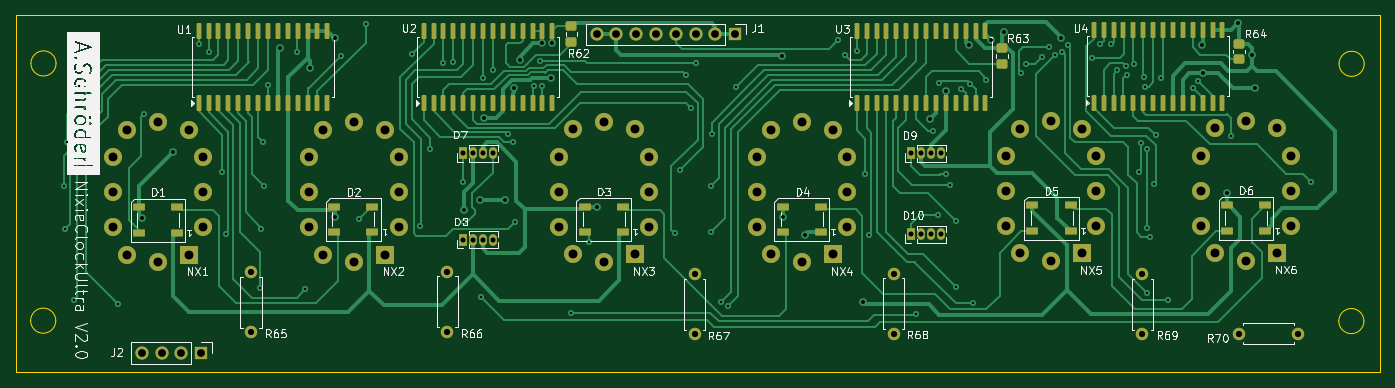
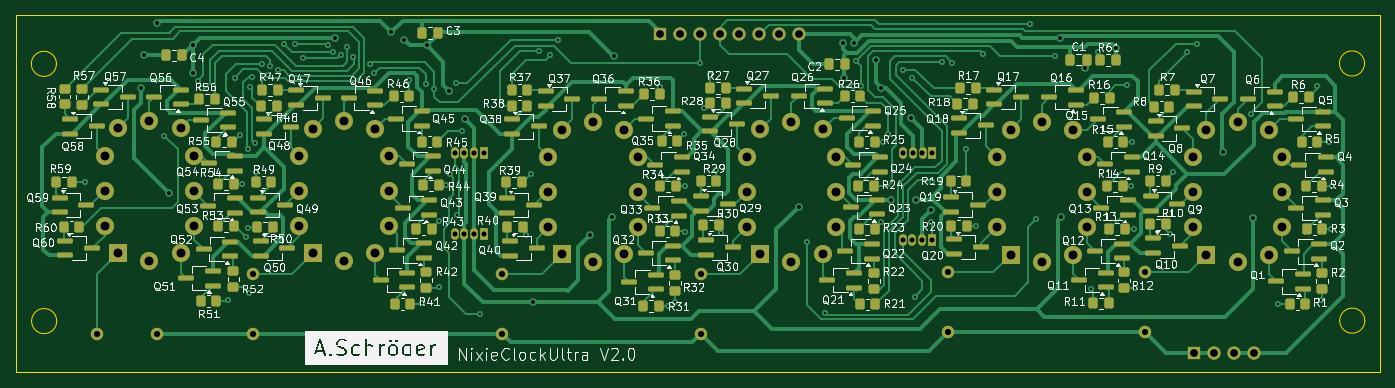
Circuit board: 11 layer files. Board 175.0 x 45.8 mm.
- bottom_copper: nixieclockin12_V2-B_Cu.gbr (94953 bytes)
- bottom_mask: nixieclockin12_V2-B_Mask.gbr (15959 bytes)
- paste: nixieclockin12_V2-B_Paste.gbr (12428 bytes)
- bottom_silk: nixieclockin12_V2-B_Silkscreen.gbr (303940 bytes)
- outline: nixieclockin12_V2-Edge_Cuts.gbr (1219 bytes)
- top_copper: nixieclockin12_V2-F_Cu.gbr (61754 bytes)
- top_mask: nixieclockin12_V2-F_Mask.gbr (8687 bytes)
- paste: nixieclockin12_V2-F_Paste.gbr (5141 bytes)
- top_silk: nixieclockin12_V2-F_Silkscreen.gbr (225305 bytes)
- drill: nixieclockin12_V2-NPTH.drl (264 bytes)
- drill: nixieclockin12_V2-PTH.drl (4684 bytes)

=== bottom_copper: nixieclockin12_V2-B_Cu.gbr (94953 bytes, source omitted) ===
=== bottom_mask: nixieclockin12_V2-B_Mask.gbr (15959 bytes, source omitted) ===
=== paste: nixieclockin12_V2-B_Paste.gbr (12428 bytes, source omitted) ===
=== bottom_silk: nixieclockin12_V2-B_Silkscreen.gbr (303940 bytes, source omitted) ===
=== outline: nixieclockin12_V2-Edge_Cuts.gbr ===
%TF.GenerationSoftware,KiCad,Pcbnew,10.0.0*%
%TF.CreationDate,2026-06-06T16:17:09+02:00*%
%TF.ProjectId,nixieclockin12_V2,6e697869-6563-46c6-9f63-6b696e31325f,0.9*%
%TF.SameCoordinates,Original*%
%TF.FileFunction,Profile,NP*%
%FSLAX46Y46*%
G04 Gerber Fmt 4.6, Leading zero omitted, Abs format (unit mm)*
G04 Created by KiCad (PCBNEW 10.0.0) date 2026-06-06 16:17:09*
%MOMM*%
%LPD*%
G01*
G04 APERTURE LIST*
%TA.AperFunction,Profile*%
%ADD10C,0.050000*%
%TD*%
G04 APERTURE END LIST*
D10*
X61976000Y-80467200D02*
X236982000Y-80467200D01*
X236982000Y-126288800D01*
X61976000Y-126288800D01*
X61976000Y-80467200D01*
X67126452Y-119658000D02*
G75*
G02*
X63901548Y-119658000I-1612452J0D01*
G01*
X63901548Y-119658000D02*
G75*
G02*
X67126452Y-119658000I1612452J0D01*
G01*
X67160452Y-86658000D02*
G75*
G02*
X63935548Y-86658000I-1612452J0D01*
G01*
X63935548Y-86658000D02*
G75*
G02*
X67160452Y-86658000I1612452J0D01*
G01*
X234936852Y-119710200D02*
G75*
G02*
X231711948Y-119710200I-1612452J0D01*
G01*
X231711948Y-119710200D02*
G75*
G02*
X234936852Y-119710200I1612452J0D01*
G01*
X234970852Y-86710200D02*
G75*
G02*
X231745948Y-86710200I-1612452J0D01*
G01*
X231745948Y-86710200D02*
G75*
G02*
X234970852Y-86710200I1612452J0D01*
G01*
M02*

=== top_copper: nixieclockin12_V2-F_Cu.gbr (61754 bytes, source omitted) ===
=== top_mask: nixieclockin12_V2-F_Mask.gbr (8687 bytes, source omitted) ===
=== paste: nixieclockin12_V2-F_Paste.gbr ===
%TF.GenerationSoftware,KiCad,Pcbnew,10.0.0*%
%TF.CreationDate,2026-06-06T16:17:09+02:00*%
%TF.ProjectId,nixieclockin12_V2,6e697869-6563-46c6-9f63-6b696e31325f,0.9*%
%TF.SameCoordinates,Original*%
%TF.FileFunction,Paste,Top*%
%TF.FilePolarity,Positive*%
%FSLAX46Y46*%
G04 Gerber Fmt 4.6, Leading zero omitted, Abs format (unit mm)*
G04 Created by KiCad (PCBNEW 10.0.0) date 2026-06-06 16:17:09*
%MOMM*%
%LPD*%
G01*
G04 APERTURE LIST*
G04 Aperture macros list*
%AMRoundRect*
0 Rectangle with rounded corners*
0 $1 Rounding radius*
0 $2 $3 $4 $5 $6 $7 $8 $9 X,Y pos of 4 corners*
0 Add a 4 corners polygon primitive as box body*
4,1,4,$2,$3,$4,$5,$6,$7,$8,$9,$2,$3,0*
0 Add four circle primitives for the rounded corners*
1,1,$1+$1,$2,$3*
1,1,$1+$1,$4,$5*
1,1,$1+$1,$6,$7*
1,1,$1+$1,$8,$9*
0 Add four rect primitives between the rounded corners*
20,1,$1+$1,$2,$3,$4,$5,0*
20,1,$1+$1,$4,$5,$6,$7,0*
20,1,$1+$1,$6,$7,$8,$9,0*
20,1,$1+$1,$8,$9,$2,$3,0*%
G04 Aperture macros list end*
%ADD10RoundRect,0.250000X0.450000X-0.350000X0.450000X0.350000X-0.450000X0.350000X-0.450000X-0.350000X0*%
%ADD11RoundRect,0.090000X0.660000X0.360000X-0.660000X0.360000X-0.660000X-0.360000X0.660000X-0.360000X0*%
%ADD12RoundRect,0.150000X0.150000X-0.875000X0.150000X0.875000X-0.150000X0.875000X-0.150000X-0.875000X0*%
G04 APERTURE END LIST*
D10*
%TO.C,R63*%
X188518800Y-86674200D03*
X188518800Y-84674200D03*
%TD*%
D11*
%TO.C,D4*%
X165264000Y-108324042D03*
X165264000Y-105024042D03*
X160364000Y-105024042D03*
X160364000Y-108324042D03*
%TD*%
D12*
%TO.C,U2*%
X114311700Y-91746600D03*
X115581700Y-91746600D03*
X116851700Y-91746600D03*
X118121700Y-91746600D03*
X119391700Y-91746600D03*
X120661700Y-91746600D03*
X121931700Y-91746600D03*
X123201700Y-91746600D03*
X124471700Y-91746600D03*
X125741700Y-91746600D03*
X127011700Y-91746600D03*
X128281700Y-91746600D03*
X129551700Y-91746600D03*
X130821700Y-91746600D03*
X130821700Y-82446600D03*
X129551700Y-82446600D03*
X128281700Y-82446600D03*
X127011700Y-82446600D03*
X125741700Y-82446600D03*
X124471700Y-82446600D03*
X123201700Y-82446600D03*
X121931700Y-82446600D03*
X120661700Y-82446600D03*
X119391700Y-82446600D03*
X118121700Y-82446600D03*
X116851700Y-82446600D03*
X115581700Y-82446600D03*
X114311700Y-82446600D03*
%TD*%
D11*
%TO.C,D2*%
X107751680Y-108327209D03*
X107751680Y-105027209D03*
X102851680Y-105027209D03*
X102851680Y-108327209D03*
%TD*%
%TO.C,D3*%
X139851560Y-108314394D03*
X139851560Y-105014394D03*
X134951560Y-105014394D03*
X134951560Y-108314394D03*
%TD*%
%TO.C,D6*%
X222260167Y-108180913D03*
X222260167Y-104880913D03*
X217360167Y-104880913D03*
X217360167Y-108180913D03*
%TD*%
D12*
%TO.C,U1*%
X85457300Y-91746600D03*
X86727300Y-91746600D03*
X87997300Y-91746600D03*
X89267300Y-91746600D03*
X90537300Y-91746600D03*
X91807300Y-91746600D03*
X93077300Y-91746600D03*
X94347300Y-91746600D03*
X95617300Y-91746600D03*
X96887300Y-91746600D03*
X98157300Y-91746600D03*
X99427300Y-91746600D03*
X100697300Y-91746600D03*
X101967300Y-91746600D03*
X101967300Y-82446600D03*
X100697300Y-82446600D03*
X99427300Y-82446600D03*
X98157300Y-82446600D03*
X96887300Y-82446600D03*
X95617300Y-82446600D03*
X94347300Y-82446600D03*
X93077300Y-82446600D03*
X91807300Y-82446600D03*
X90537300Y-82446600D03*
X89267300Y-82446600D03*
X87997300Y-82446600D03*
X86727300Y-82446600D03*
X85457300Y-82446600D03*
%TD*%
D10*
%TO.C,R62*%
X133248400Y-83854800D03*
X133248400Y-81854800D03*
%TD*%
D12*
%TO.C,U3*%
X169875200Y-91748400D03*
X171145200Y-91748400D03*
X172415200Y-91748400D03*
X173685200Y-91748400D03*
X174955200Y-91748400D03*
X176225200Y-91748400D03*
X177495200Y-91748400D03*
X178765200Y-91748400D03*
X180035200Y-91748400D03*
X181305200Y-91748400D03*
X182575200Y-91748400D03*
X183845200Y-91748400D03*
X185115200Y-91748400D03*
X186385200Y-91748400D03*
X186385200Y-82448400D03*
X185115200Y-82448400D03*
X183845200Y-82448400D03*
X182575200Y-82448400D03*
X181305200Y-82448400D03*
X180035200Y-82448400D03*
X178765200Y-82448400D03*
X177495200Y-82448400D03*
X176225200Y-82448400D03*
X174955200Y-82448400D03*
X173685200Y-82448400D03*
X172415200Y-82448400D03*
X171145200Y-82448400D03*
X169875200Y-82448400D03*
%TD*%
D10*
%TO.C,R64*%
X218922600Y-86140800D03*
X218922600Y-84140800D03*
%TD*%
D12*
%TO.C,U4*%
X200278755Y-91672200D03*
X201548755Y-91672200D03*
X202818755Y-91672200D03*
X204088755Y-91672200D03*
X205358755Y-91672200D03*
X206628755Y-91672200D03*
X207898755Y-91672200D03*
X209168755Y-91672200D03*
X210438755Y-91672200D03*
X211708755Y-91672200D03*
X212978755Y-91672200D03*
X214248755Y-91672200D03*
X215518755Y-91672200D03*
X216788755Y-91672200D03*
X216788755Y-82372200D03*
X215518755Y-82372200D03*
X214248755Y-82372200D03*
X212978755Y-82372200D03*
X211708755Y-82372200D03*
X210438755Y-82372200D03*
X209168755Y-82372200D03*
X207898755Y-82372200D03*
X206628755Y-82372200D03*
X205358755Y-82372200D03*
X204088755Y-82372200D03*
X202818755Y-82372200D03*
X201548755Y-82372200D03*
X200278755Y-82372200D03*
%TD*%
D11*
%TO.C,D1*%
X82670766Y-108420637D03*
X82670766Y-105120637D03*
X77770766Y-105120637D03*
X77770766Y-108420637D03*
%TD*%
%TO.C,D5*%
X197315760Y-108183401D03*
X197315760Y-104883401D03*
X192415760Y-104883401D03*
X192415760Y-108183401D03*
%TD*%
M02*

=== top_silk: nixieclockin12_V2-F_Silkscreen.gbr (225305 bytes, source omitted) ===
=== drill: nixieclockin12_V2-NPTH.drl ===
M48
; DRILL file KiCad 10.0.0 date 2026-06-06T16:17:16
; FORMAT={-:-/ absolute / metric / decimal}
; #@! TF.CreationDate,2026-06-06T16:17:16+02:00
; #@! TF.GenerationSoftware,Kicad,Pcbnew,10.0.0
; #@! TF.FileFunction,NonPlated,1,2,NPTH
FMAT,2
METRIC
%
G90
G05
M30

=== drill: nixieclockin12_V2-PTH.drl ===
M48
; DRILL file KiCad 10.0.0 date 2026-06-06T16:17:16
; FORMAT={-:-/ absolute / metric / decimal}
; #@! TF.CreationDate,2026-06-06T16:17:16+02:00
; #@! TF.GenerationSoftware,Kicad,Pcbnew,10.0.0
; #@! TF.FileFunction,Plated,1,2,PTH
FMAT,2
METRIC
; #@! TA.AperFunction,Plated,PTH,ViaDrill
T1C0.300
; #@! TA.AperFunction,Plated,PTH,ViaDrill
T2C0.500
; #@! TA.AperFunction,Plated,PTH,ComponentDrill
T3C0.650
; #@! TA.AperFunction,Plated,PTH,ComponentDrill
T4C0.800
; #@! TA.AperFunction,Plated,PTH,ComponentDrill
T5C1.000
; #@! TA.AperFunction,Plated,PTH,ComponentDrill
T6C1.143
%
G90
G05
T1
X68.123Y-102.438
X68.25Y-107.925
X68.555Y-96.749
X69.494Y-117.018
X70.076Y-89.611
X75.057Y-117.475
X78.461Y-93.116
X85.446Y-84.201
X86.741Y-85.166
X88.468Y-100.559
X88.925Y-108.483
X93.345Y-115.443
X93.497Y-107.874
X93.726Y-96.698
X93.853Y-102.438
X94.386Y-89.459
X98.12Y-85.141
X99.085Y-115.646
X103.683Y-85.725
X106.045Y-106.553
X106.909Y-81.61
X112.827Y-85.446
X113.817Y-107.544
X115.113Y-97.688
X116.815Y-86.563
X118.135Y-86.538
X119.385Y-101.817
X119.507Y-106.985
X121.641Y-116.586
X121.945Y-88.468
X123.202Y-87.478
X125.12Y-95.707
X125.73Y-96.698
X125.984Y-107.036
X128.524Y-89.556
X129.184Y-86.348
X129.54Y-89.586
X133.172Y-118.618
X135.484Y-109.601
X146.533Y-108.458
X147.193Y-100.305
X147.947Y-88.082
X148.615Y-92.329
X149.2Y-86.665
X151.13Y-102.413
X151.155Y-108.229
X151.257Y-95.733
X152.451Y-117.272
X153.329Y-117.751
X154.356Y-89.687
X167.462Y-83.681
X168.377Y-85.573
X169.875Y-85.116
X170.917Y-100.889
X171.475Y-108.636
X177.444Y-118.745
X179.68Y-95.326
X180.34Y-106.147
X180.467Y-89.179
X181.291Y-100.876
X181.788Y-102.286
X182.614Y-106.899
X182.626Y-115.392
X183.277Y-89.916
X184.404Y-89.256
X184.81Y-117.424
X186.487Y-88.736
X190.983Y-87.909
X191.567Y-86.741
X193.68Y-85.776
X194.513Y-84.531
X195.275Y-85.573
X196.24Y-85.166
X196.952Y-84.277
X200.076Y-86.004
X201.143Y-84.201
X202.54Y-84.226
X203.302Y-87.528
X204.368Y-87.02
X204.546Y-88.087
X205.41Y-86.69
X206.146Y-100.559
X206.299Y-96.876
X206.705Y-88.367
X206.908Y-89.637
X207.061Y-116.078
X207.112Y-97.587
X207.137Y-107.721
X207.467Y-108.864
X207.975Y-102.159
X208.229Y-95.885
X208.89Y-88.468
X209.804Y-117.043
X213.03Y-89.84
X213.589Y-88.875
X217.907Y-95.936
X228.117Y-101.829
T2
X78.232Y-106.426
X82.118Y-97.993
X95.86Y-84.658
X99.797Y-87.3
X102.921Y-106.324
X102.997Y-83.4
X119.532Y-105.435
X121.539Y-104.165
X122.072Y-93.599
X124.739Y-104.14
X125.959Y-89.814
X126.67Y-86.28
X129.438Y-84.074
X130.658Y-88.544
X130.81Y-84.099
X136.5Y-105.029
X160.274Y-85.686
X160.452Y-106.324
X163.297Y-108.61
X170.637Y-117.272
X179.299Y-93.802
X181.381Y-90.145
X184.226Y-84.353
X187.147Y-83.642
X188.773Y-82.652
X196.037Y-83.388
X214.224Y-84.24
X214.249Y-87.884
X217.322Y-103.302
X218.796Y-81.509
X220.574Y-85.598
X220.904Y-89.84
T3
X119.385Y-98.196
X119.4Y-109.248
X120.655Y-98.196
X120.67Y-109.248
X121.925Y-98.196
X121.94Y-109.248
X123.195Y-98.196
X123.21Y-109.248
X176.865Y-98.196
X176.865Y-108.585
X178.135Y-98.196
X178.135Y-108.585
X179.405Y-98.196
X179.405Y-108.585
X180.675Y-98.196
X180.675Y-108.585
T4
X92.151Y-113.46
X92.151Y-121.08
X117.361Y-113.443
X117.361Y-121.063
X149.073Y-113.72
X149.073Y-121.34
X174.6Y-113.684
X174.6Y-121.304
X206.527Y-113.719
X206.527Y-121.339
X218.897Y-121.31
X226.517Y-121.31
T5
X78.156Y-123.8
X80.696Y-123.8
X83.236Y-123.8
X85.776Y-123.8
X136.506Y-82.943
X139.046Y-82.943
X141.586Y-82.943
X144.126Y-82.943
X146.666Y-82.943
X149.206Y-82.943
X151.746Y-82.943
X154.286Y-82.943
T6
X74.471Y-98.688
X74.471Y-103.188
X74.471Y-107.688
X76.221Y-95.188
X76.221Y-111.188
X80.221Y-94.188
X80.221Y-112.188
X84.221Y-95.188
X84.221Y-111.188
X85.971Y-98.688
X85.971Y-103.188
X85.971Y-107.688
X99.593Y-98.671
X99.593Y-103.171
X99.593Y-107.671
X101.343Y-95.171
X101.343Y-111.171
X105.343Y-94.171
X105.343Y-112.171
X109.343Y-95.171
X109.343Y-111.171
X111.093Y-98.671
X111.093Y-103.171
X111.093Y-107.671
X131.723Y-98.627
X131.723Y-103.127
X131.723Y-107.627
X133.473Y-95.127
X133.473Y-111.127
X137.473Y-94.127
X137.473Y-112.127
X141.473Y-95.127
X141.473Y-111.127
X143.223Y-98.627
X143.223Y-103.127
X143.223Y-107.627
X157.14Y-98.649
X157.14Y-103.149
X157.14Y-107.649
X158.89Y-95.149
X158.89Y-111.149
X162.89Y-94.149
X162.89Y-112.149
X166.89Y-95.149
X166.89Y-111.149
X168.64Y-98.649
X168.64Y-103.149
X168.64Y-107.649
X189.085Y-98.52
X189.085Y-103.02
X189.085Y-107.52
X190.835Y-95.02
X190.835Y-111.02
X194.835Y-94.02
X194.835Y-112.02
X198.835Y-95.02
X198.835Y-111.02
X200.585Y-98.52
X200.585Y-103.02
X200.585Y-107.52
X214.08Y-98.487
X214.08Y-102.987
X214.08Y-107.487
X215.83Y-94.987
X215.83Y-110.987
X219.83Y-93.987
X219.83Y-111.987
X223.83Y-94.987
X223.83Y-110.987
X225.58Y-98.487
X225.58Y-102.987
X225.58Y-107.487
M30
